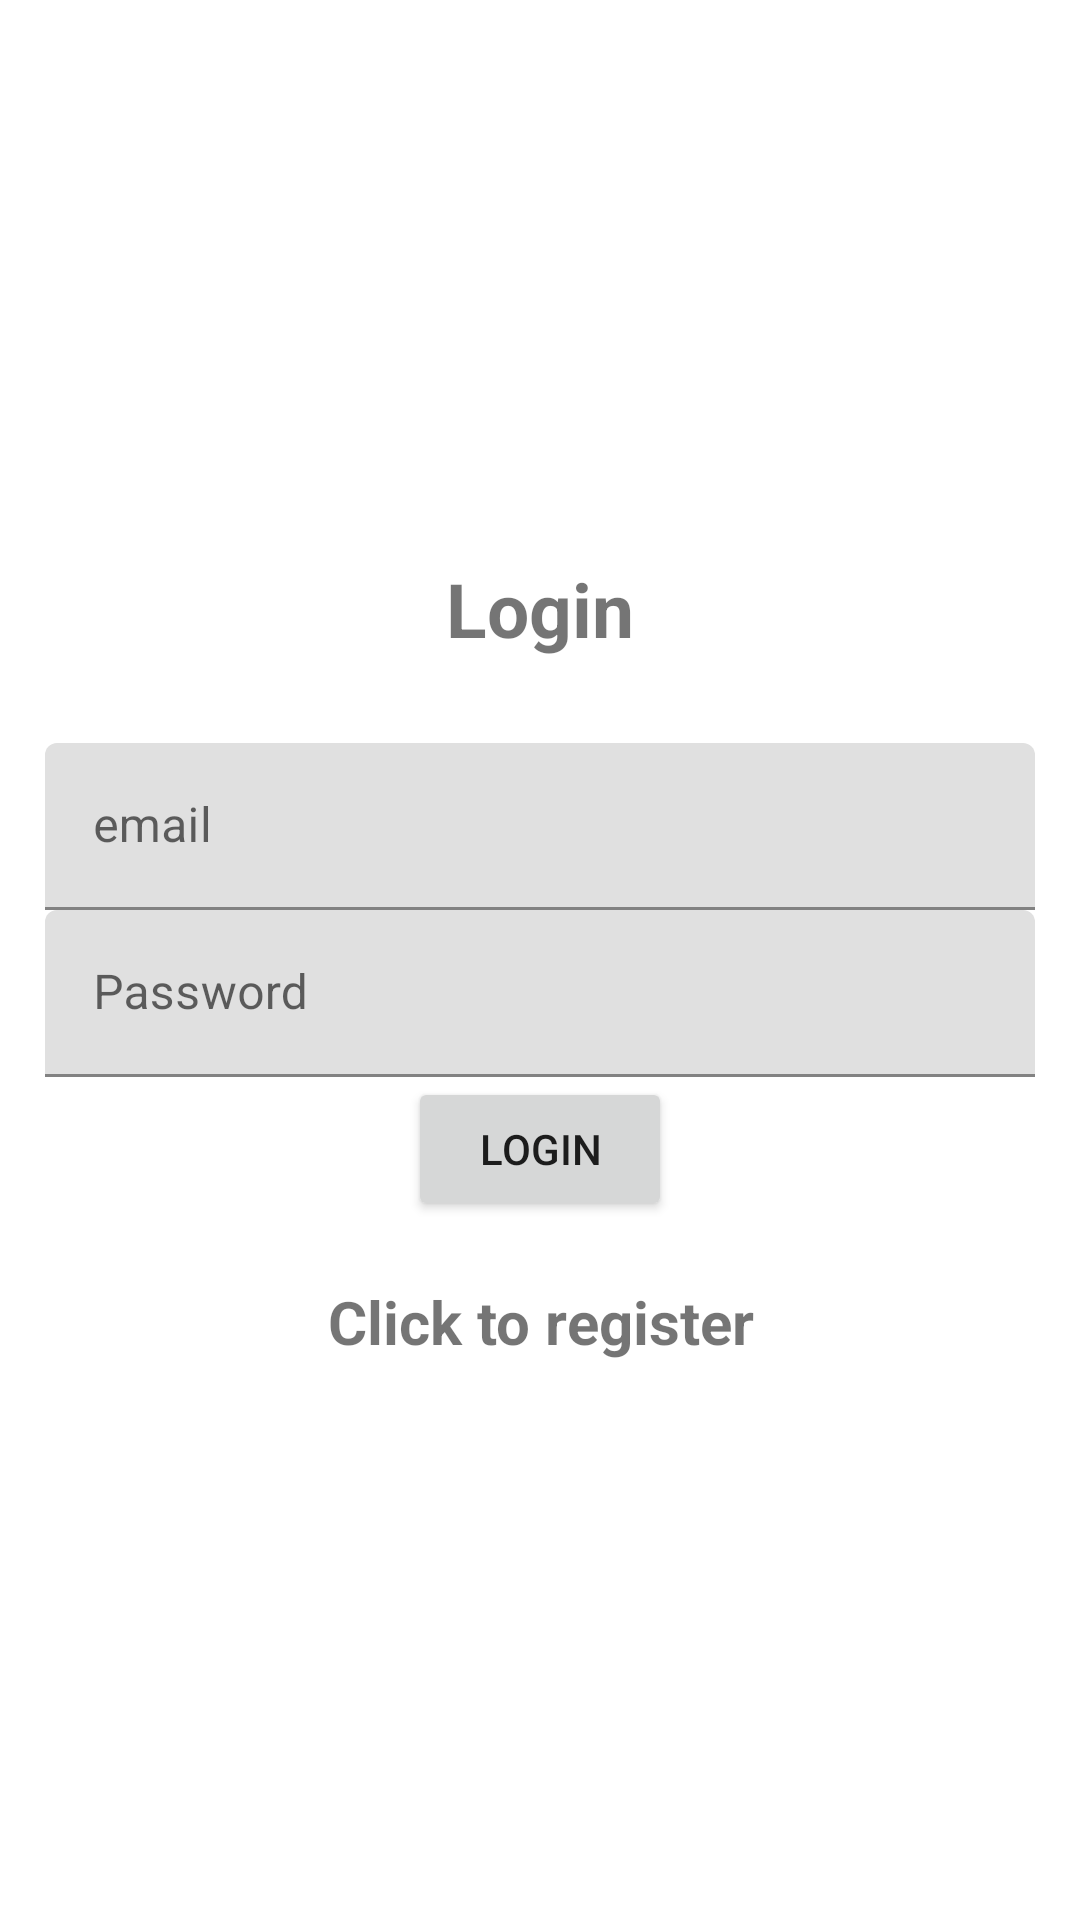

Here is an Android app screen rendered from its layout file. Give the layout XML and the strings, colors and styles it references.
<!-- AndroidManifest.xml: application theme Theme.Autenticazione_v1 -->
<!-- res/layout/activity_login.xml -->
<?xml version="1.0" encoding="utf-8"?>
<LinearLayout xmlns:android="http://schemas.android.com/apk/res/android"
    xmlns:app="http://schemas.android.com/apk/res-auto"
    xmlns:tools="http://schemas.android.com/tools"
    android:layout_width="match_parent"
    android:layout_height="match_parent"
    android:orientation="vertical"
    android:gravity="center"
    android:padding="15dp"
    tools:context=".Login">

    <TextView
        android:text="@string/login"
        android:textSize="25sp"
        android:textStyle="bold"
        android:gravity="center"
        android:layout_marginBottom="28dp"
        android:layout_width="match_parent"
        android:layout_height="wrap_content" />

    <com.google.android.material.textfield.TextInputLayout
        android:layout_width="match_parent"
        android:layout_height="wrap_content">
        <com.google.android.material.textfield.TextInputEditText
            android:id="@+id/email"
            android:hint="@string/email"
            android:layout_width="match_parent"
            android:layout_height="wrap_content" />
    </com.google.android.material.textfield.TextInputLayout>

    <com.google.android.material.textfield.TextInputLayout
        android:layout_width="match_parent"
        android:layout_height="wrap_content">
        <com.google.android.material.textfield.TextInputEditText
            android:id="@+id/password"
            android:hint="@string/password"
            android:layout_width="match_parent"
            android:layout_height="wrap_content" />
    </com.google.android.material.textfield.TextInputLayout>

    <ProgressBar
        android:id="@+id/progressBar"
        android:visibility="gone"
        android:layout_width="wrap_content"
        android:layout_height="wrap_content" />

    <Button
        android:id="@+id/btn_login"
        android:text="@string/login"
        android:layout_width="wrap_content"
        android:layout_height="wrap_content" />


    <TextView
        android:textStyle="bold"
        android:textSize="20sp"
        android:gravity="center"
        android:layout_marginTop="20dp"
        android:id="@+id/registerNow"
        android:text="@string/click_to_register"
        android:layout_width="match_parent"
        android:layout_height="wrap_content" />

</LinearLayout>
<!-- resources referenced by this layout -->
<resources>
  <string name="click_to_register">Click to register</string>
  <string name="email">email</string>
  <string name="login">Login</string>
  <string name="password">Password</string>
  <style name="Theme.Autenticazione_v1" parent="Theme.MaterialComponents.DayNight.DarkActionBar">
          
          <item name="colorPrimary">@color/purple_500</item>
          <item name="colorPrimaryVariant">@color/purple_700</item>
          <item name="colorOnPrimary">@color/white</item>
          
          <item name="colorSecondary">@color/teal_200</item>
          <item name="colorSecondaryVariant">@color/teal_700</item>
          <item name="colorOnSecondary">@color/black</item>
          
          <item name="android:statusBarColor">@android:color/holo_green_dark</item>
          
      </style>
  <!-- not gathered from this repository: default colours our renderer supplied (Android Studio template values) -->
  <color name="purple_500">#FF6200EE</color>
  <color name="purple_700">#FF3700B3</color>
  <color name="teal_200">#FF03DAC5</color>
  <color name="teal_700">#FF018786</color>
  <color name="black">#FF000000</color>
  <color name="white">#FFFFFFFF</color>
</resources>
